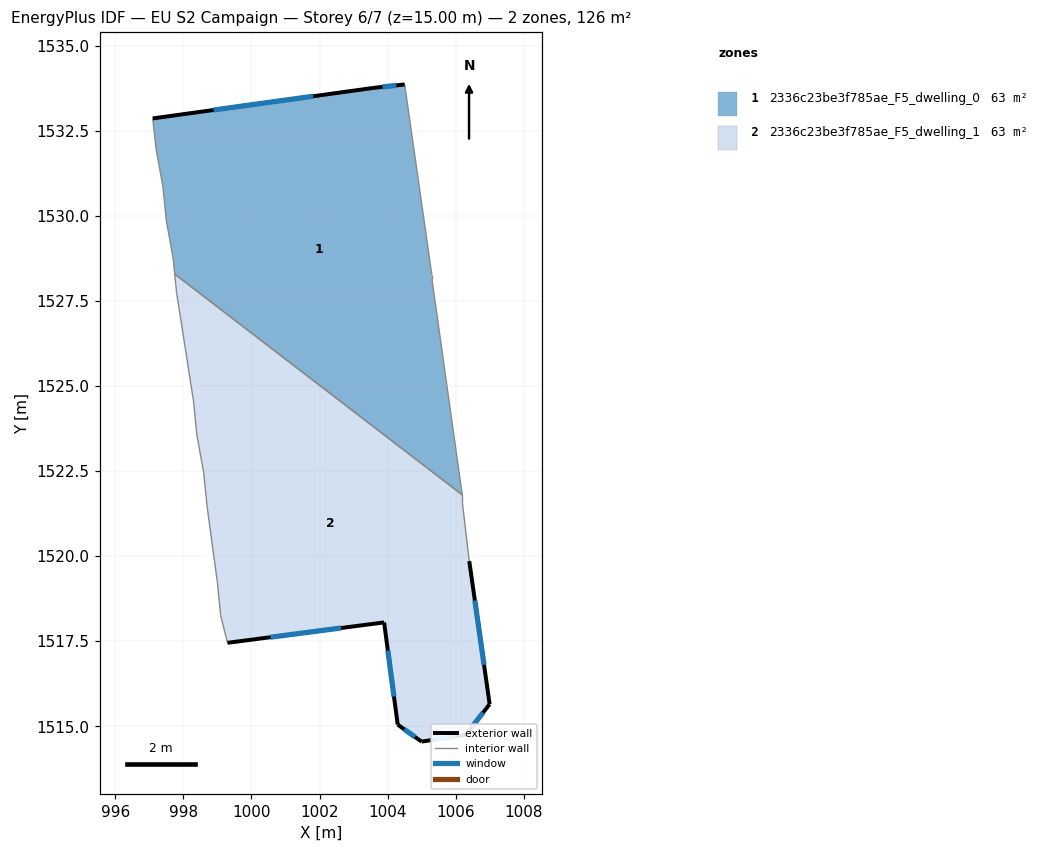
=== STOREY PLAN SPEC (per zone: floor XY polygon, exterior-wall plan segments, windows/doors) ===
zone 1: 2336c23be3f785ae_F5_dwelling_0  (62.9 m²)
  floor: (1004.50, 1533.86) (1005.30, 1528.26) (1005.30, 1528.16) (1006.19, 1521.80) (997.74, 1528.29) (997.70, 1528.76) (997.50, 1529.86) (997.40, 1530.86) (997.20, 1531.96) (997.10, 1532.87) (1003.60, 1533.76)
  exterior wall: (1003.60, 1533.76) – (997.10, 1532.87)  [6.6 m]
    window: (1001.81, 1533.52) – (998.89, 1533.11)  [4.0 m²]
  exterior wall: (1004.50, 1533.86) – (1003.60, 1533.76)  [0.9 m]
    window: (1004.26, 1533.84) – (1003.85, 1533.79)  [0.5 m²]
  interior walls: 9
zone 2: 2336c23be3f785ae_F5_dwelling_1  (62.9 m²)
  floor: (1006.19, 1521.80) (1006.20, 1521.75) (1006.20, 1521.55) (1006.40, 1519.85) (1007.00, 1515.65) (1006.30, 1514.75) (1005.00, 1514.55) (1004.30, 1515.05) (1003.90, 1518.05) (999.29, 1517.45) (999.09, 1518.25) (998.99, 1519.25) (998.70, 1521.46) (998.60, 1522.46) (998.40, 1523.56) (998.30, 1524.56) (997.80, 1527.76) (997.74, 1528.29)
  exterior wall: (1006.30, 1514.75) – (1007.00, 1515.65)  [1.1 m]
    window: (1006.49, 1515.00) – (1006.81, 1515.40)  [0.7 m²]
  exterior wall: (1005.00, 1514.55) – (1006.30, 1514.75)  [1.3 m]
    window: (1005.36, 1514.60) – (1005.94, 1514.69)  [0.8 m²]
  exterior wall: (1004.30, 1515.05) – (1005.00, 1514.55)  [0.9 m]
    window: (1004.49, 1514.91) – (1004.81, 1514.69)  [0.5 m²]
  exterior wall: (1003.90, 1518.05) – (1004.30, 1515.05)  [3.0 m]
    window: (1004.01, 1517.23) – (1004.19, 1515.88)  [1.8 m²]
  exterior wall: (999.30, 1517.45) – (1003.90, 1518.05)  [4.6 m]
    window: (1000.56, 1517.62) – (1002.63, 1517.89)  [2.8 m²]
  exterior wall: (1007.00, 1515.65) – (1006.40, 1519.85)  [4.2 m]
    window: (1006.84, 1516.81) – (1006.57, 1518.70)  [2.6 m²]
  interior walls: 12

=== DERIVED (storey summary) ===
Building: EU S2 Campaign
Storey: 6 of 7  (floor level z = 15.00 m)
Storey gross floor area: 125.8 m²
Zones on this storey: 2
  - 2336c23be3f785ae_F5_dwelling_0: floor 62.9 m²; exterior wall 7.5 m (22.4 m²); 2 window(s) 4.5 m²; WWR 20.2%
  - 2336c23be3f785ae_F5_dwelling_1: floor 62.9 m²; exterior wall 15.2 m (45.7 m²); 6 window(s) 9.2 m²; WWR 20.2%
Zone adjacency (shared interzone walls):
  - 2336c23be3f785ae_F5_dwelling_0 ↔ 2336c23be3f785ae_F5_dwelling_1